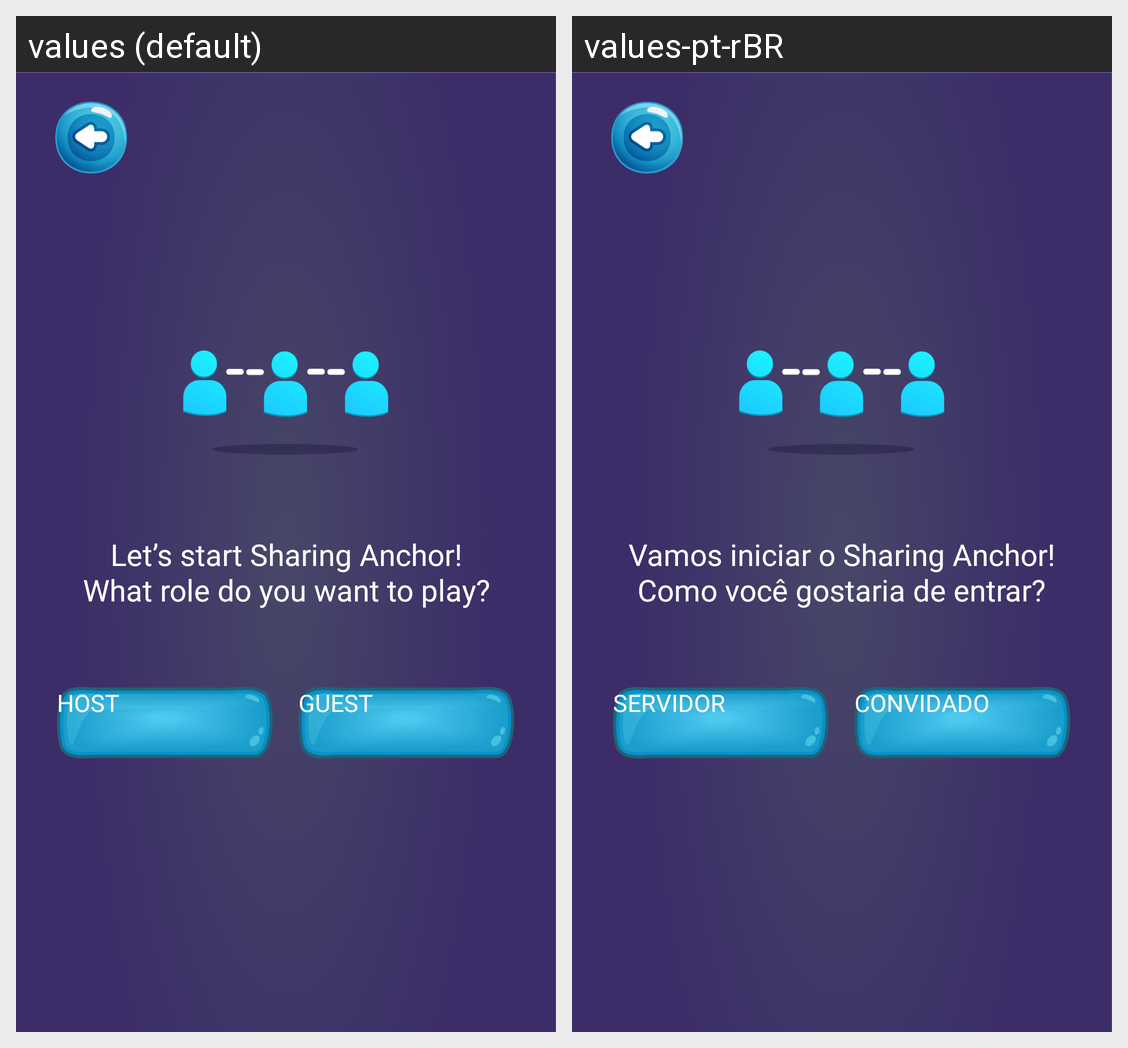

The same Android screen rendered under two of its app's locales, left to right. List the strings drawn on it with the default value and each locale's translation.
Android screen res/layout/view_lets_start.xml rendered under 2 locales, left to right: values (default), values-pt-rBR. Device: Nexus 5 (rendered at 1080×1920; each locale shown at half size, 540×960, under a caption strip naming it); theme SXRfAppTheme.
Strings drawn on this screen, with the default value and each locale's value (text and hints the layout hard-codes, and strings that could not be matched under every locale, appear in the picture but are not listed):

view_lets_start_status_text
  values: Let’s start Sharing Anchor!
      What role do you want to play?
  values-pt-rBR: Vamos iniciar o Sharing Anchor!
      Como você gostaria de entrar?

common_text_host
  values: Host
  values-pt-rBR: Servidor

common_text_guest
  values: Guest
  values-pt-rBR: Convidado
